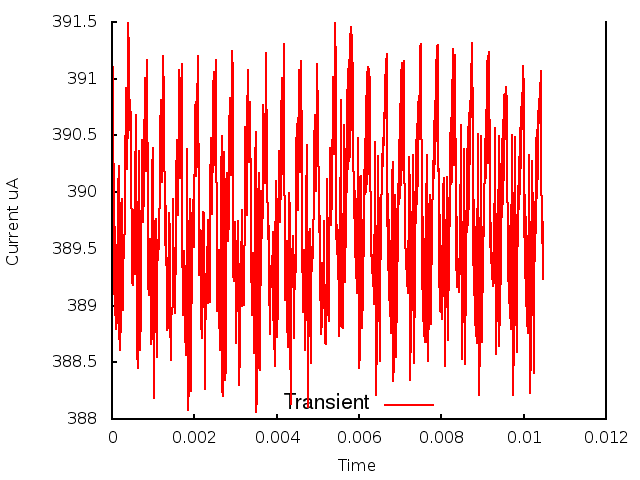

The table this chart was drawn from, first rows:
0.000000, 0.000000, 3.902967
1, 0.000010, 3.913
2, 0.000020, 3.903
3, 0.000030, 3.911
4, 0.000040, 3.894
5, 0.000050, 3.899
6, 0.000060, 3.891
7, 0.000070, 3.897
8, 0.000080, 3.889
9, 0.000090, 3.895
10, 0.000100, 3.888
11, 0.000110, 3.894
12, 0.000120, 3.889
13, 0.000130, 3.894
14, 0.000140, 3.893
15, 0.000150, 3.9
16, 0.000160, 3.902
17, 0.000170, 3.896
18, 0.000180, 3.888
19, 0.000190, 3.886
20, 0.000200, 3.891
21, 0.000210, 3.888
22, 0.000220, 3.899
23, 0.000230, 3.894
24, 0.000240, 3.899
25, 0.000250, 3.891
26, 0.000260, 3.89
27, 0.000270, 3.896
28, 0.000280, 3.896
29, 0.000290, 3.894
30, 0.000300, 3.894
31, 0.000310, 3.898
32, 0.000320, 3.902
33, 0.000330, 3.908
34, 0.000340, 3.909
35, 0.000350, 3.906
36, 0.000360, 3.902
37, 0.000370, 3.903
38, 0.000380, 3.907
39, 0.000390, 3.912
40, 0.000400, 3.915
41, 0.000410, 3.912
42, 0.000420, 3.907
43, 0.000430, 3.905
44, 0.000440, 3.908
45, 0.000450, 3.906
46, 0.000460, 3.904
47, 0.000470, 3.901
48, 0.000480, 3.896
49, 0.000490, 3.892
50, 0.000500, 3.892
51, 0.000510, 3.894
52, 0.000520, 3.897
53, 0.000530, 3.898
54, 0.000540, 3.895
55, 0.000550, 3.893
56, 0.000560, 3.895
57, 0.000570, 3.9
58, 0.000580, 3.907
59, 0.000590, 3.897
60, 0.000600, 3.889
... 987 more rows
